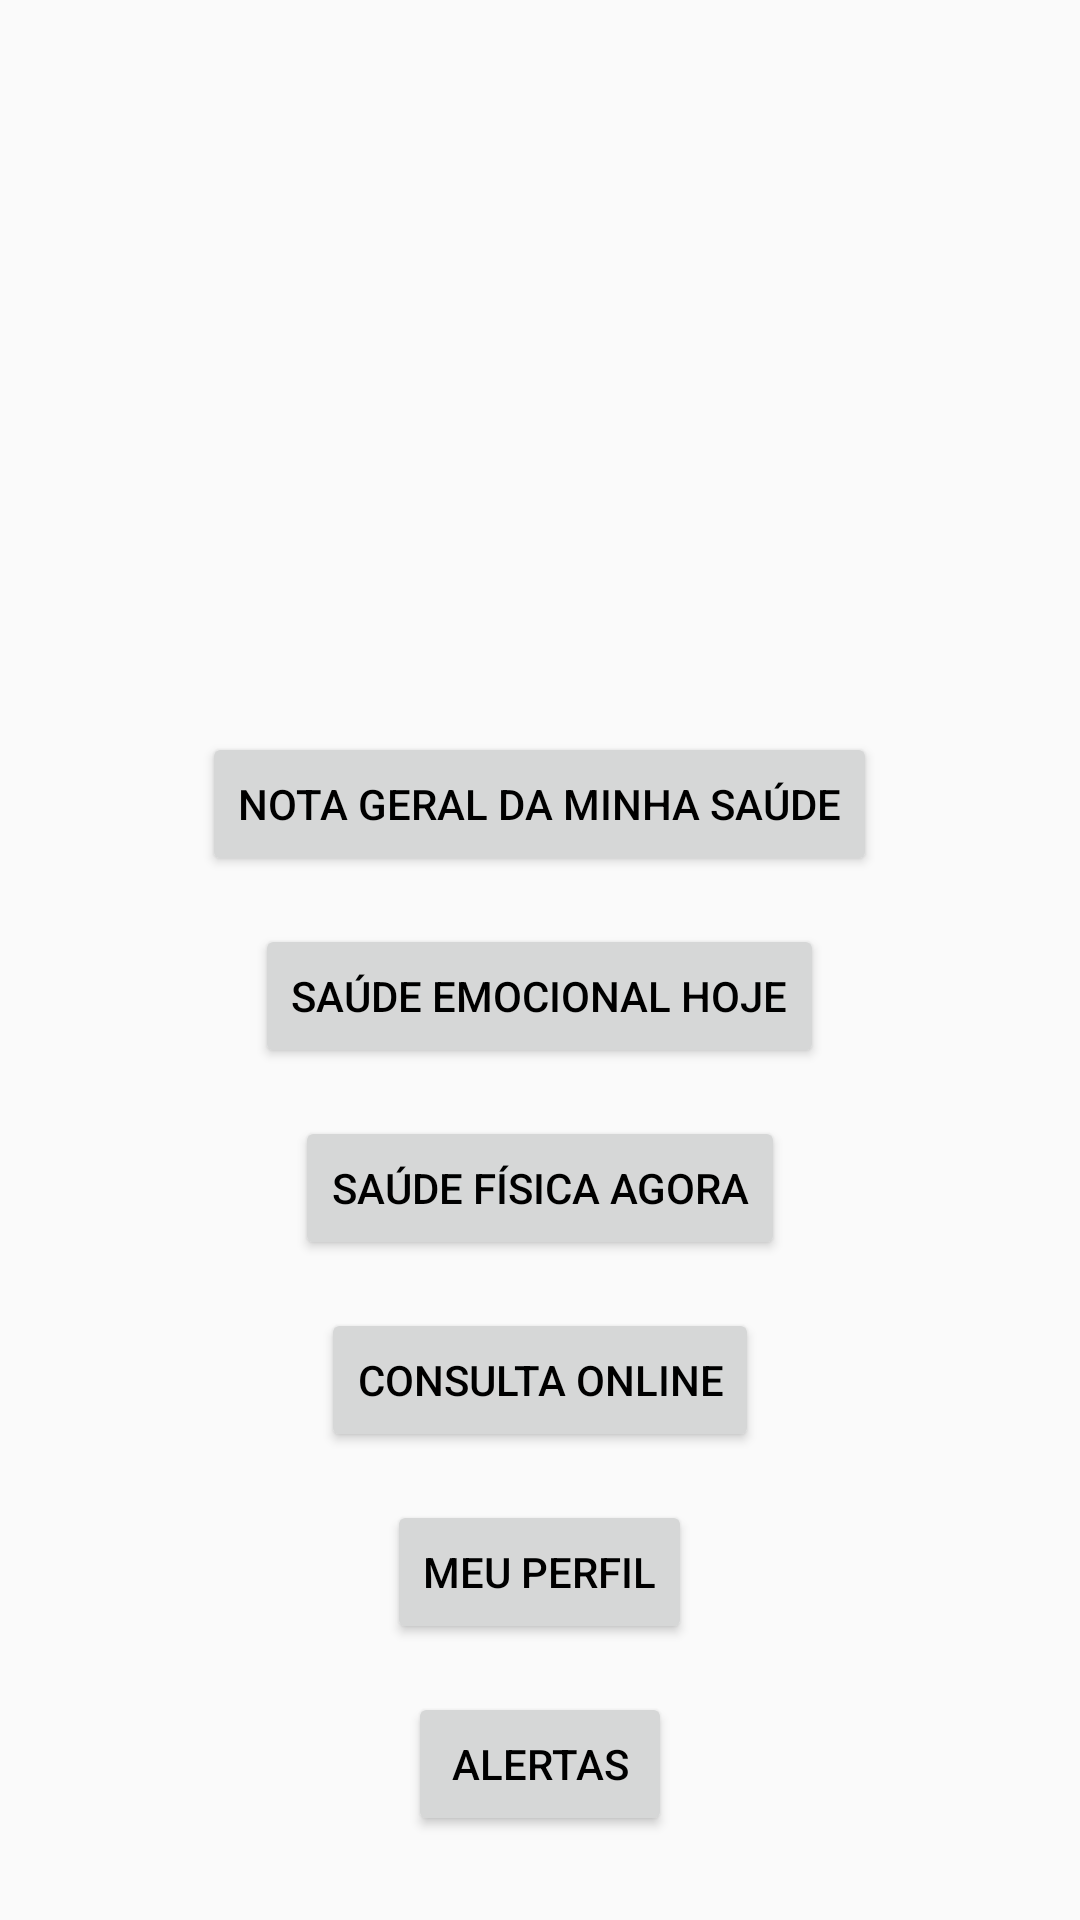

Here is an Android app screen rendered from its layout file. Give the layout XML and the strings, colors and styles it references.
<!-- AndroidManifest.xml: application theme AppTheme -->
<!-- res/layout/activity_home.xml -->
<?xml version="1.0" encoding="utf-8"?>
<LinearLayout xmlns:android="http://schemas.android.com/apk/res/android"
    xmlns:app="http://schemas.android.com/apk/res-auto"
    xmlns:tools="http://schemas.android.com/tools"
    android:layout_width="match_parent"
    android:layout_height="match_parent"
    android:gravity="center"
    android:orientation="vertical"
    tools:context=".HomeActivity">

    <ImageView
        android:layout_width="200dp"
        android:layout_height="200dp"
        android:src="@drawable/chart" />

    <Button
        android:id="@+id/generalHealthBt"
        android:layout_width="wrap_content"
        android:layout_height="wrap_content"
        android:layout_marginTop="16dp"
        android:text="@string/activity_home_general_rate" />

    <Button
        android:id="@+id/emotionalHealthBt"
        android:layout_width="wrap_content"
        android:layout_height="wrap_content"
        android:layout_marginTop="16dp"
        android:text="@string/activity_home_emotional_health_today" />

    <Button
        android:id="@+id/physicalHealthBt"
        android:layout_width="wrap_content"
        android:layout_height="wrap_content"
        android:layout_marginTop="16dp"
        android:text="@string/activity_home_physical_health_today" />

    <Button
        android:id="@+id/onlineAppointmentBt"
        android:layout_width="wrap_content"
        android:layout_height="wrap_content"
        android:layout_marginTop="16dp"
        android:text="@string/activity_home_general_online_appointment" />

    <Button
        android:layout_width="wrap_content"
        android:layout_height="wrap_content"
        android:layout_marginTop="16dp"
        android:text="@string/activity_home_general_profile" />

    <Button
        android:id="@+id/alertsBt"
        android:layout_width="wrap_content"
        android:layout_height="wrap_content"
        android:layout_marginTop="16dp"
        android:text="@string/activity_home_general_alerts" />

</LinearLayout>
<!-- resources referenced by this layout -->
<resources>
  <string name="activity_home_emotional_health_today">Saúde Emocional Hoje</string>
  <string name="activity_home_general_alerts">Alertas</string>
  <string name="activity_home_general_online_appointment">Consulta Online</string>
  <string name="activity_home_general_profile">Meu Perfil</string>
  <string name="activity_home_general_rate">Nota geral da minha saúde</string>
  <string name="activity_home_physical_health_today">Saúde Física Agora</string>
  <style name="AppTheme" parent="Theme.AppCompat.Light.DarkActionBar">
          
          <item name="colorPrimary">@color/colorPrimaryLight</item>
          <item name="colorPrimaryDark">@color/colorPrimary</item>
          <item name="colorAccent">@color/colorAccent</item>
          <item name="android:textColor">@color/textColor</item>
      </style>
  <color name="colorPrimaryLight">#00c2cb</color>
  <color name="colorPrimary">#03989e</color>
  <color name="colorAccent">#32cfd6</color>
  <color name="textColor">#000000</color>
</resources>
